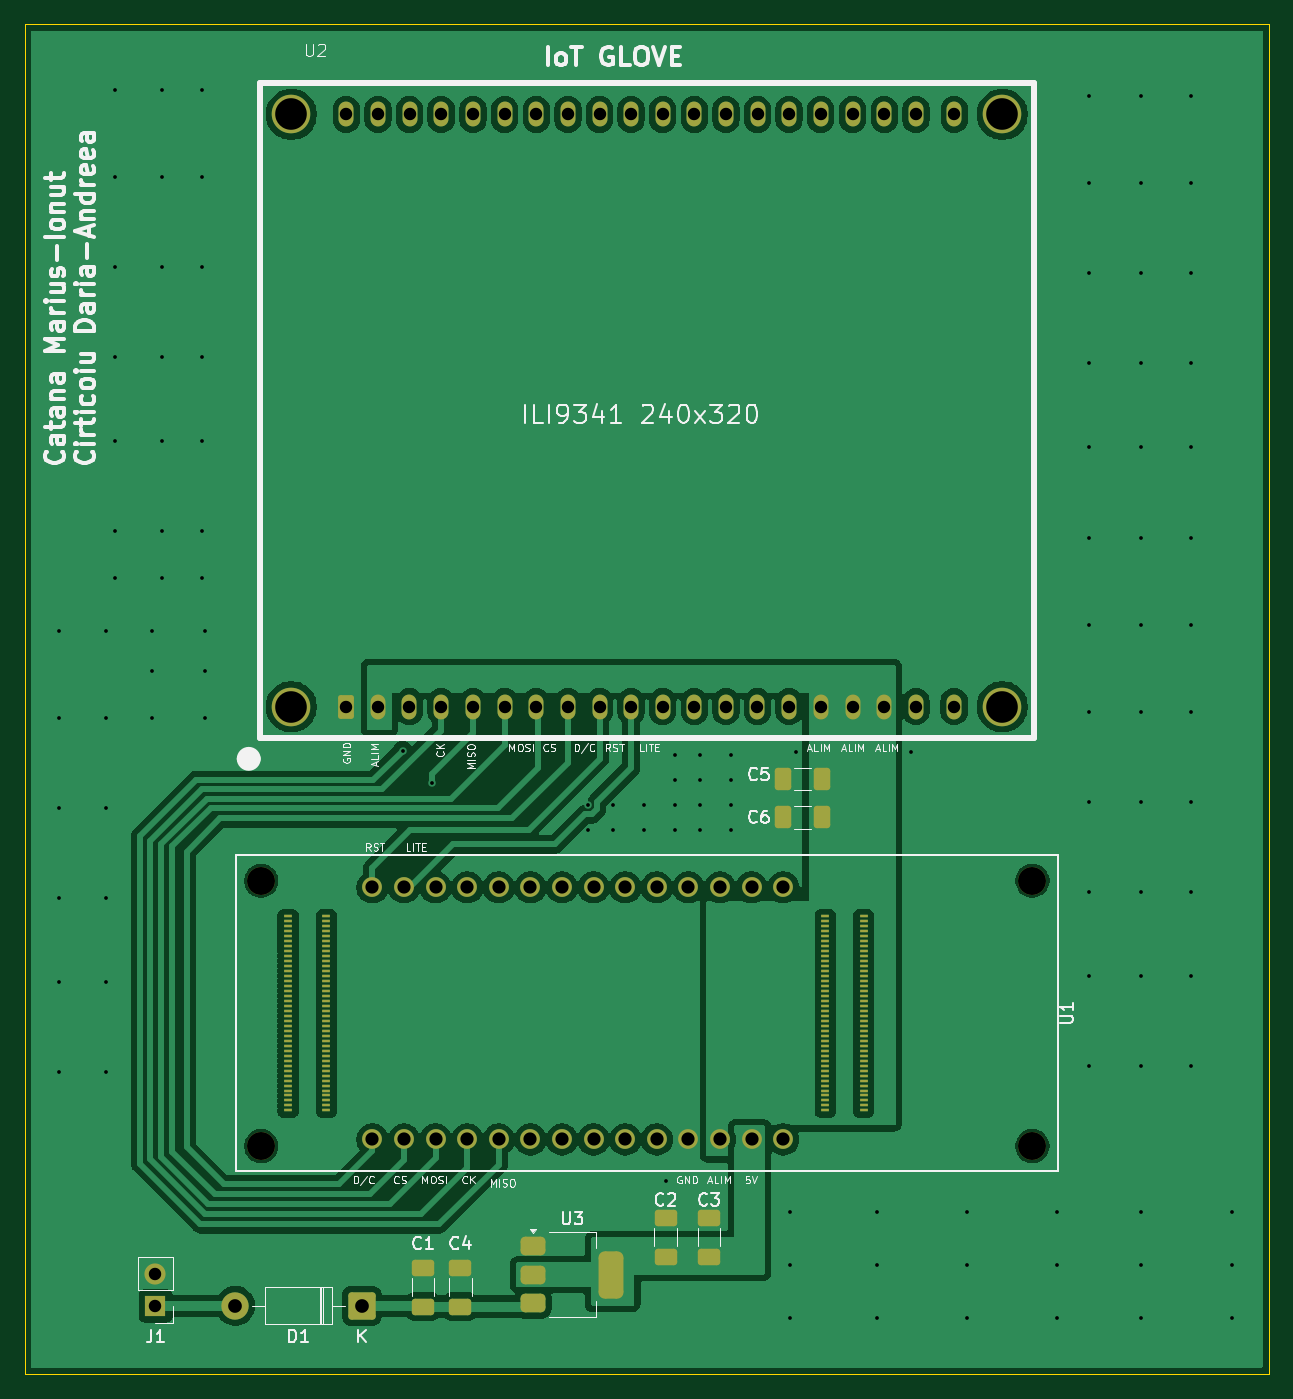
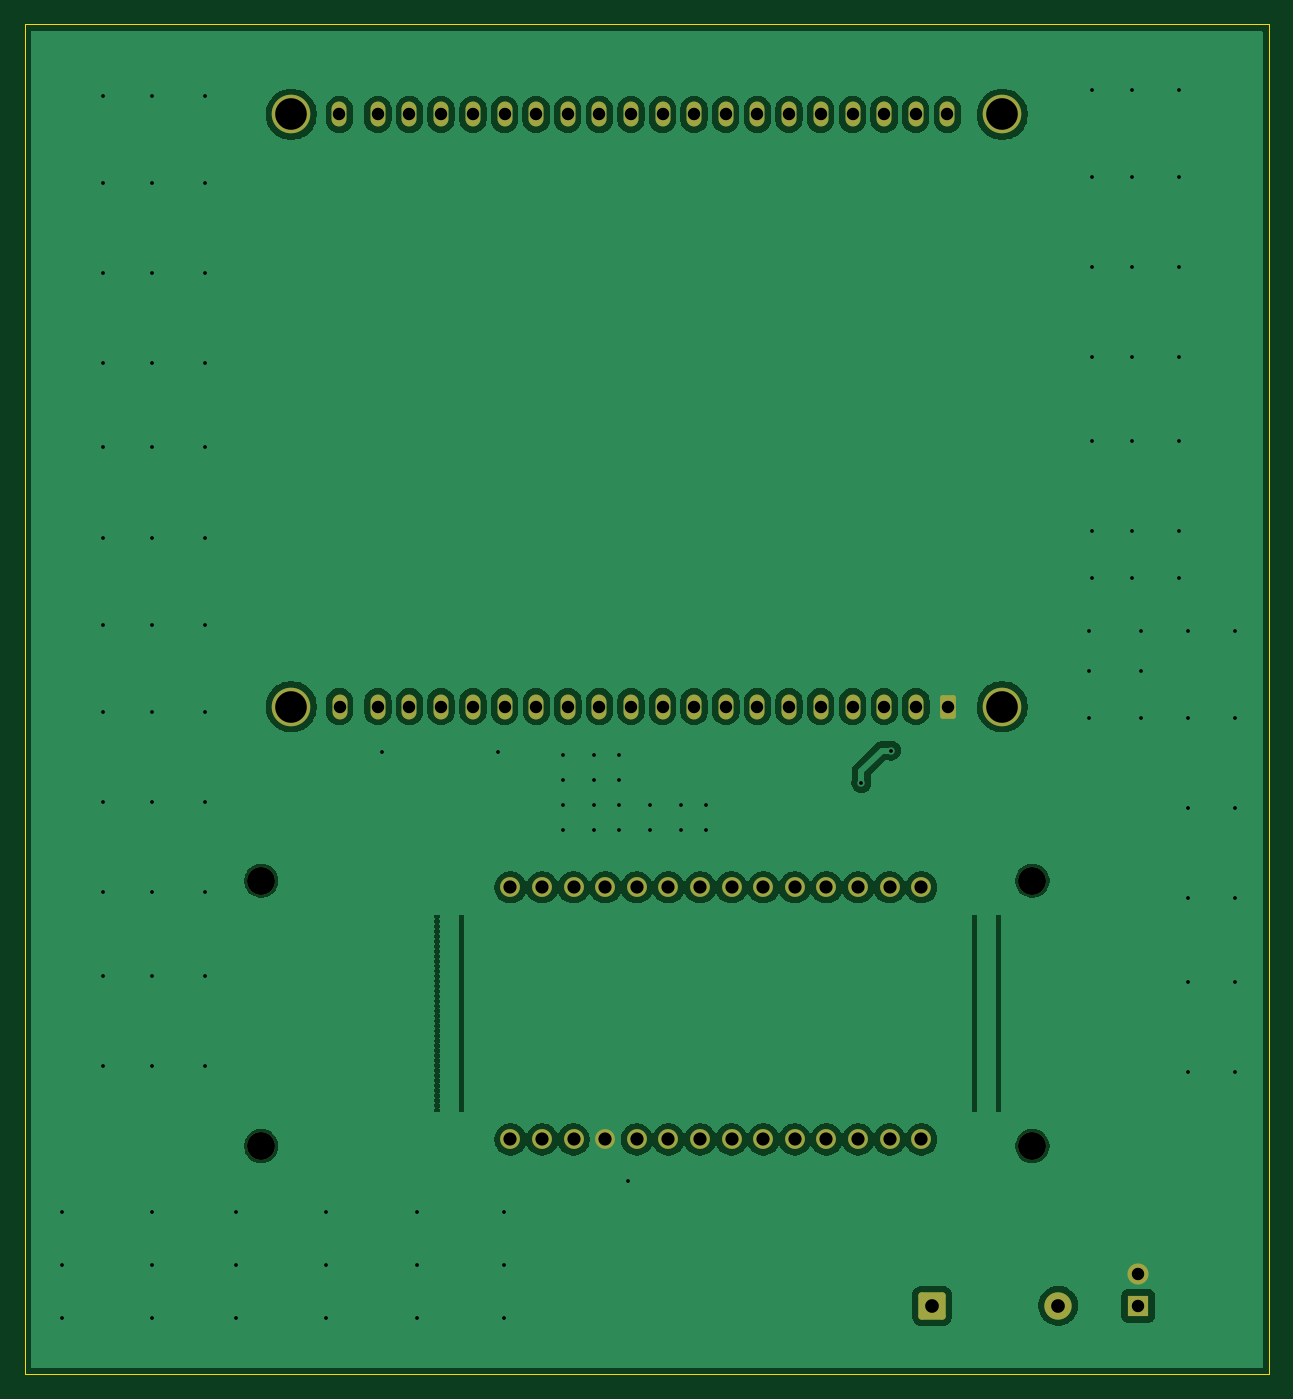
Circuit board: 9 layer files. Board 100.0 x 108.5 mm.
- bottom_copper: PortentaH7-B_Cu.gbl (171544 bytes)
- bottom_mask: PortentaH7-B_Mask.gbs (3612 bytes)
- bottom_silk: PortentaH7-B_Silkscreen.gbo (505 bytes)
- outline: PortentaH7-Edge_Cuts.gm1 (675 bytes)
- top_copper: PortentaH7-F_Cu.gtl (183388 bytes)
- top_mask: PortentaH7-F_Mask.gts (8869 bytes)
- top_silk: PortentaH7-F_Silkscreen.gto (71923 bytes)
- drill: PortentaH7-NPTH.drl (416 bytes)
- drill: PortentaH7-PTH.drl (3715 bytes)

=== bottom_copper: PortentaH7-B_Cu.gbl (171544 bytes, source omitted) ===
=== bottom_mask: PortentaH7-B_Mask.gbs (3612 bytes, source withheld) ===
=== bottom_silk: PortentaH7-B_Silkscreen.gbo ===
G04 #@! TF.GenerationSoftware,KiCad,Pcbnew,9.0.3*
G04 #@! TF.CreationDate,2025-09-18T18:54:38+03:00*
G04 #@! TF.ProjectId,PortentaH7,506f7274-656e-4746-9148-372e6b696361,rev?*
G04 #@! TF.SameCoordinates,Original*
G04 #@! TF.FileFunction,Legend,Bot*
G04 #@! TF.FilePolarity,Positive*
%FSLAX46Y46*%
G04 Gerber Fmt 4.6, Leading zero omitted, Abs format (unit mm)*
G04 Created by KiCad (PCBNEW 9.0.3) date 2025-09-18 18:54:38*
%MOMM*%
%LPD*%
G01*
G04 APERTURE LIST*
G04 APERTURE END LIST*
M02*

=== outline: PortentaH7-Edge_Cuts.gm1 ===
G04 #@! TF.GenerationSoftware,KiCad,Pcbnew,9.0.3*
G04 #@! TF.CreationDate,2025-09-18T18:54:38+03:00*
G04 #@! TF.ProjectId,PortentaH7,506f7274-656e-4746-9148-372e6b696361,rev?*
G04 #@! TF.SameCoordinates,Original*
G04 #@! TF.FileFunction,Profile,NP*
%FSLAX46Y46*%
G04 Gerber Fmt 4.6, Leading zero omitted, Abs format (unit mm)*
G04 Created by KiCad (PCBNEW 9.0.3) date 2025-09-18 18:54:38*
%MOMM*%
%LPD*%
G01*
G04 APERTURE LIST*
G04 #@! TA.AperFunction,Profile*
%ADD10C,0.050000*%
G04 #@! TD*
G04 APERTURE END LIST*
D10*
X150000000Y-38500000D02*
X250000000Y-38500000D01*
X250000000Y-147000000D01*
X150000000Y-147000000D01*
X150000000Y-38500000D01*
M02*

=== top_copper: PortentaH7-F_Cu.gtl (183388 bytes, source omitted) ===
=== top_mask: PortentaH7-F_Mask.gts (8869 bytes, source omitted) ===
=== top_silk: PortentaH7-F_Silkscreen.gto (71923 bytes, source omitted) ===
=== drill: PortentaH7-NPTH.drl ===
M48
; DRILL file {KiCad 9.0.3} date 2025-09-18T18:46:43+0300
; FORMAT={-:-/ absolute / metric / decimal}
; #@! TF.CreationDate,2025-09-18T18:46:43+03:00
; #@! TF.GenerationSoftware,Kicad,Pcbnew,9.0.3
; #@! TF.FileFunction,NonPlated,1,2,NPTH
FMAT,2
METRIC
; #@! TA.AperFunction,NonPlated,NPTH,ComponentDrill
T1C2.250
%
G90
G05
T1
X169.01Y-107.33
X169.01Y-128.67
X230.99Y-107.33
X230.99Y-128.67
M30

=== drill: PortentaH7-PTH.drl ===
M48
; DRILL file {KiCad 9.0.3} date 2025-09-18T18:46:43+0300
; FORMAT={-:-/ absolute / metric / decimal}
; #@! TF.CreationDate,2025-09-18T18:46:43+03:00
; #@! TF.GenerationSoftware,Kicad,Pcbnew,9.0.3
; #@! TF.FileFunction,Plated,1,2,PTH
FMAT,2
METRIC
; #@! TA.AperFunction,Plated,PTH,ViaDrill
T1C0.300
; #@! TA.AperFunction,Plated,PTH,ComponentDrill
T2C1.000
; #@! TA.AperFunction,Plated,PTH,ComponentDrill
T3C1.060
; #@! TA.AperFunction,Plated,PTH,ComponentDrill
T4C1.100
; #@! TA.AperFunction,Plated,PTH,ComponentDrill
T5C2.540
%
G90
G05
T1
X152.75Y-87.25
X152.75Y-94.25
X152.75Y-101.5
X152.75Y-108.75
X152.75Y-115.5
X152.75Y-122.75
X156.5Y-87.25
X156.5Y-94.25
X156.5Y-101.5
X156.5Y-108.75
X156.5Y-115.5
X156.5Y-122.75
X157.25Y-43.75
X157.25Y-50.75
X157.25Y-58.0
X157.25Y-65.25
X157.25Y-72.0
X157.25Y-79.25
X157.25Y-83.0
X160.25Y-87.25
X160.25Y-90.5
X160.25Y-94.25
X161.0Y-43.75
X161.0Y-50.75
X161.0Y-58.0
X161.0Y-65.25
X161.0Y-72.0
X161.0Y-79.25
X161.0Y-83.0
X164.25Y-43.75
X164.25Y-50.75
X164.25Y-58.0
X164.25Y-65.25
X164.25Y-72.0
X164.25Y-79.25
X164.25Y-83.0
X164.5Y-87.25
X164.5Y-90.5
X164.5Y-94.25
X180.375Y-96.875
X182.75Y-99.5
X195.25Y-101.25
X195.25Y-103.25
X197.25Y-101.25
X197.25Y-103.25
X199.75Y-101.25
X199.75Y-103.25
X201.5Y-131.5
X202.25Y-97.25
X202.25Y-99.25
X202.25Y-101.25
X202.25Y-103.25
X204.25Y-97.25
X204.25Y-99.25
X204.25Y-101.25
X204.25Y-103.25
X206.75Y-97.25
X206.75Y-99.25
X206.75Y-101.25
X206.75Y-103.25
X211.5Y-134.0
X211.5Y-138.25
X211.5Y-142.5
X212.0Y-97.0
X218.5Y-134.0
X218.5Y-138.25
X218.5Y-142.5
X221.25Y-97.0
X225.75Y-134.0
X225.75Y-138.25
X225.75Y-142.5
X233.0Y-134.0
X233.0Y-138.25
X233.0Y-142.5
X235.5Y-44.25
X235.5Y-51.25
X235.5Y-58.5
X235.5Y-65.75
X235.5Y-72.5
X235.5Y-79.75
X235.5Y-86.75
X235.5Y-93.75
X235.5Y-101.0
X235.5Y-108.25
X235.5Y-115.0
X235.5Y-122.25
X239.75Y-44.25
X239.75Y-51.25
X239.75Y-58.5
X239.75Y-65.75
X239.75Y-72.5
X239.75Y-79.75
X239.75Y-86.75
X239.75Y-93.75
X239.75Y-101.0
X239.75Y-108.25
X239.75Y-115.0
X239.75Y-122.25
X239.75Y-134.0
X239.75Y-138.25
X239.75Y-142.5
X243.75Y-44.25
X243.75Y-51.25
X243.75Y-58.5
X243.75Y-65.75
X243.75Y-72.5
X243.75Y-79.75
X243.75Y-86.75
X243.75Y-93.75
X243.75Y-101.0
X243.75Y-108.25
X243.75Y-115.0
X243.75Y-122.25
X247.0Y-134.0
X247.0Y-138.25
X247.0Y-142.5
T2
X160.5Y-138.96
X160.5Y-141.5
X175.83Y-93.341
X175.835Y-45.741
X178.38Y-93.341
X178.385Y-45.741
X180.92Y-93.341
X180.925Y-45.741
X183.46Y-93.341
X183.465Y-45.741
X186.03Y-93.341
X186.035Y-45.741
X188.57Y-93.341
X188.575Y-45.741
X191.11Y-93.341
X191.115Y-45.741
X193.65Y-93.341
X193.655Y-45.741
X196.2Y-93.341
X196.205Y-45.741
X198.73Y-93.341
X198.735Y-45.741
X201.27Y-93.341
X201.275Y-45.741
X203.81Y-93.341
X203.815Y-45.741
X206.35Y-93.341
X206.355Y-45.741
X208.89Y-93.341
X208.895Y-45.741
X211.43Y-93.341
X211.435Y-45.741
X213.97Y-93.341
X213.975Y-45.741
X216.54Y-93.341
X216.545Y-45.741
X219.08Y-93.341
X219.085Y-45.741
X221.62Y-93.341
X221.625Y-45.741
X224.7Y-93.341
X224.705Y-45.741
T3
X177.94Y-107.87
X177.94Y-128.13
X180.48Y-107.87
X180.48Y-128.13
X183.02Y-107.87
X183.02Y-128.13
X185.56Y-107.87
X185.56Y-128.13
X188.1Y-107.87
X188.1Y-128.13
X190.64Y-107.87
X190.64Y-128.13
X193.18Y-107.87
X193.18Y-128.13
X195.72Y-107.87
X195.72Y-128.13
X198.26Y-107.87
X198.26Y-128.13
X200.8Y-107.87
X200.8Y-128.13
X203.34Y-107.87
X203.34Y-128.13
X205.88Y-107.87
X205.88Y-128.13
X208.42Y-107.87
X208.42Y-128.13
X210.96Y-107.87
X210.96Y-128.13
T4
X166.92Y-141.5
X177.08Y-141.5
T5
X171.425Y-45.741
X171.425Y-93.341
X228.575Y-45.741
X228.575Y-93.341
M30
